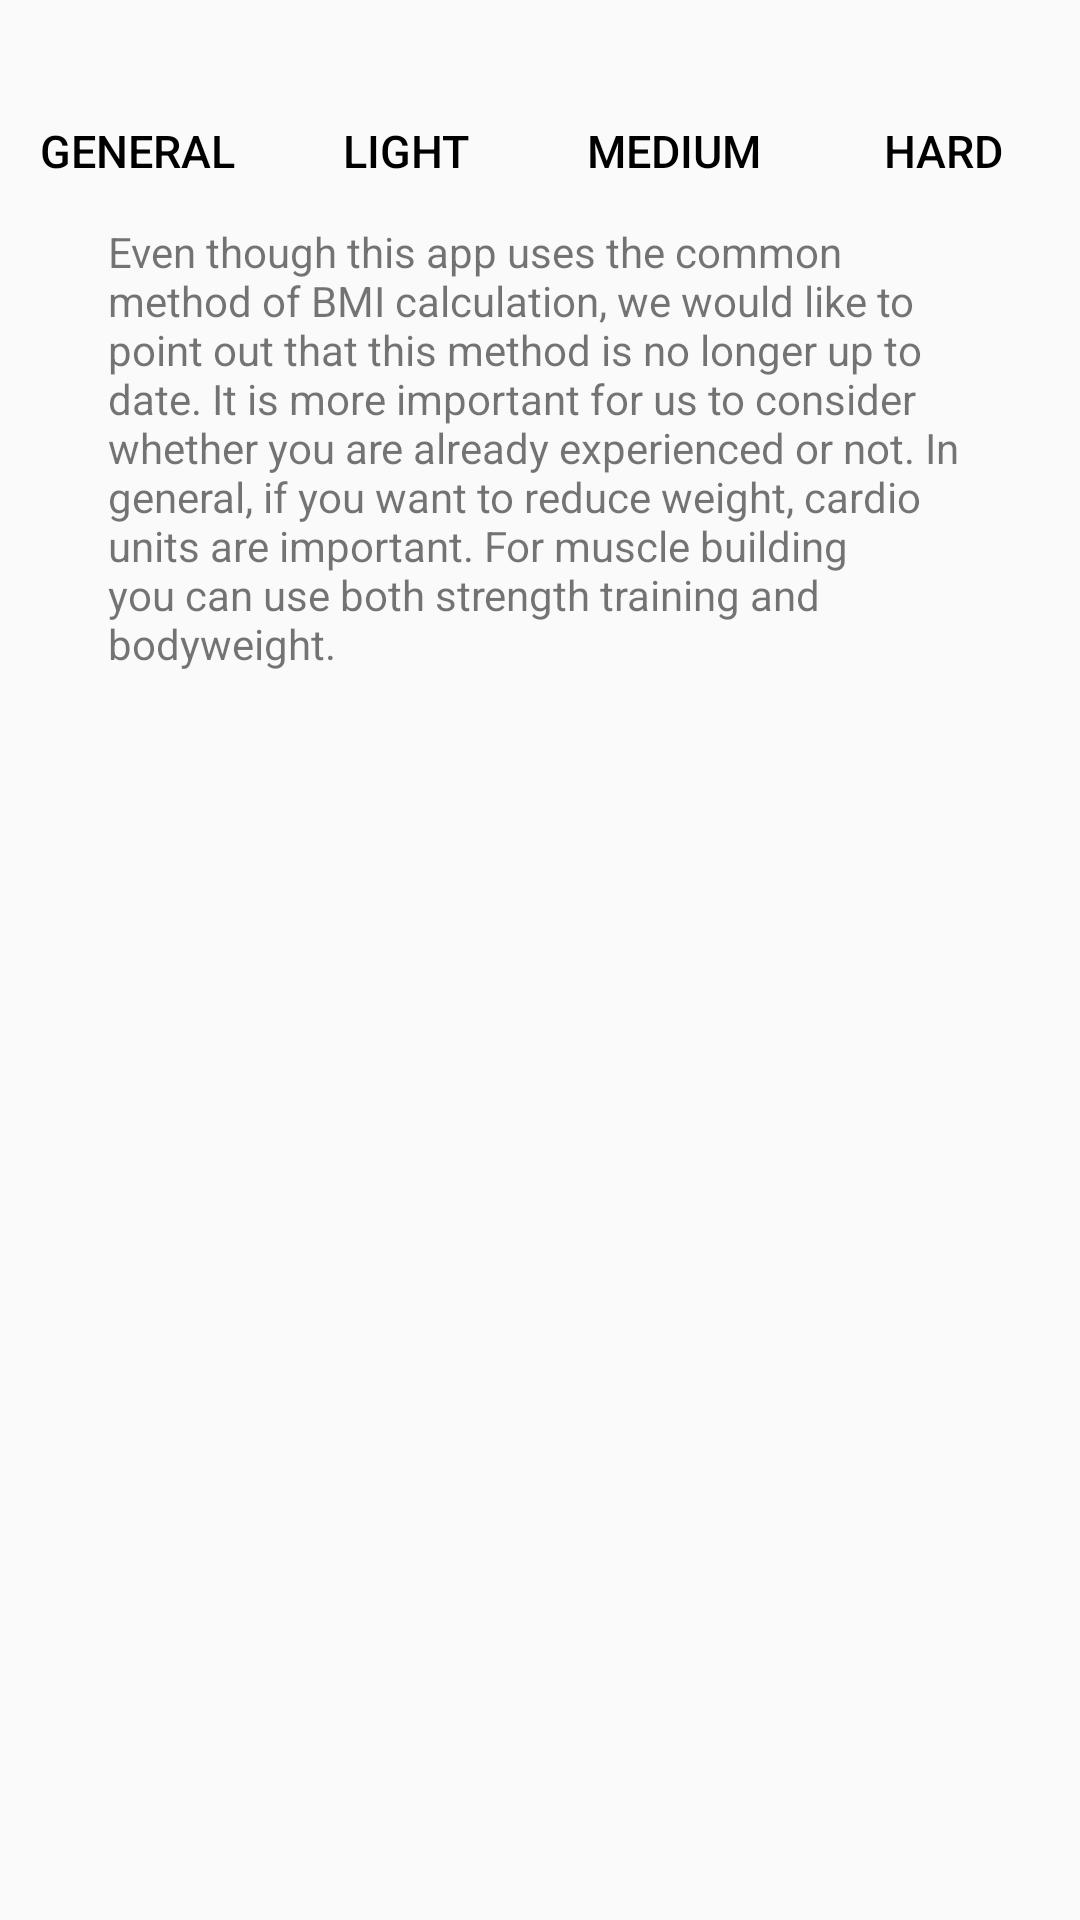

Android layout source for this screen:
<!-- AndroidManifest.xml: application theme Theme.Basic_Theme -->
<!-- res/layout/fragment_sportknowledge.xml -->
<?xml version="1.0" encoding="utf-8"?>
<androidx.constraintlayout.widget.ConstraintLayout xmlns:android="http://schemas.android.com/apk/res/android"
    xmlns:app="http://schemas.android.com/apk/res-auto"
    xmlns:tools="http://schemas.android.com/tools"
    android:layout_width="match_parent"
    android:layout_height="match_parent">

    <Button
        android:id="@+id/btn_see_info"
        android:layout_width="wrap_content"
        android:layout_height="wrap_content"
        android:text="@string/btn_generalSportKnowledge"
        style="?button"
        app:layout_constraintTop_toBottomOf="@id/gl1percenthor"
        app:layout_constraintStart_toStartOf="parent"
        app:layout_constraintEnd_toStartOf="@id/btn_lowSport"/>

    <Button
        android:id="@+id/btn_lowSport"
        android:layout_width="wrap_content"
        android:layout_height="wrap_content"
        android:text="@string/lowSport"
        style="?button"
        app:layout_constraintTop_toBottomOf="@id/gl1percenthor"
        app:layout_constraintStart_toEndOf="@id/btn_see_info"
        app:layout_constraintEnd_toStartOf="@id/btn_mediumSport"/>

    <Button
        android:id="@+id/btn_mediumSport"
        android:layout_width="wrap_content"
        android:layout_height="wrap_content"
        android:text="@string/mediumSport"
        style="?button"
        app:layout_constraintTop_toBottomOf="@id/gl1percenthor"
        app:layout_constraintStart_toEndOf="@id/btn_lowSport"
        app:layout_constraintEnd_toStartOf="@id/btn_hardSport" />

    <Button
        android:id="@+id/btn_hardSport"
        android:layout_width="wrap_content"
        android:layout_height="wrap_content"
        android:text="@string/hardSport"
        style="?button"
        app:layout_constraintTop_toBottomOf="@id/gl1percenthor"
        app:layout_constraintStart_toEndOf="@id/btn_mediumSport"
        app:layout_constraintEnd_toEndOf="parent"/>

    <androidx.appcompat.widget.AppCompatTextView
        android:id="@+id/tv_recommendation"
        android:layout_width="@dimen/size_0"
        android:layout_height="wrap_content"
        android:text="@string/textSportKnowledge"
        app:layout_constraintTop_toBottomOf="@id/btn_hardSport"
        app:layout_constraintStart_toStartOf="@id/gl10percentvert"
        app:layout_constraintEnd_toEndOf="@id/gl90percentvert" />

    <androidx.constraintlayout.widget.Guideline
        android:id="@+id/gl10percentvert"
        android:layout_width="wrap_content"
        android:layout_height="wrap_content"
        android:orientation="vertical"
        app:layout_constraintGuide_percent="0.1" />

    <androidx.constraintlayout.widget.Guideline
        android:id="@+id/gl90percentvert"
        android:layout_width="wrap_content"
        android:layout_height="wrap_content"
        android:orientation="vertical"
        app:layout_constraintGuide_percent="0.9" />

    <androidx.constraintlayout.widget.Guideline
        android:id="@+id/gl1percenthor"
        android:layout_width="wrap_content"
        android:layout_height="wrap_content"
        android:orientation="horizontal"
        app:layout_constraintGuide_percent="0.01" />

    <androidx.constraintlayout.widget.Guideline
        android:id="@+id/gl30percenthor"
        android:layout_width="wrap_content"
        android:layout_height="wrap_content"
        android:orientation="horizontal"
        app:layout_constraintGuide_percent="0.30" />

    <androidx.constraintlayout.widget.Guideline
        android:id="@+id/gl45percenthor"
        android:layout_width="wrap_content"
        android:layout_height="wrap_content"
        android:orientation="horizontal"
        app:layout_constraintGuide_percent="0.450" />

</androidx.constraintlayout.widget.ConstraintLayout>
<!-- resources referenced by this layout -->
<resources>
  <dimen name="size_0">0dp</dimen>
  <string name="btn_generalSportKnowledge">general</string>
  <string name="hardSport">hard</string>
  <string name="lowSport">light</string>
  <string name="mediumSport">medium</string>
  <string name="textSportKnowledge">Even though this app uses the common method of BMI calculation, we would like to point out that this method is no longer up to date. It is more important for us to consider whether you are already experienced or not. In general, if you want to reduce weight, cardio units are important. For muscle building you can use both strength training and bodyweight.  </string>
  <style name="page_background_wh">
          <item name="android:background">@color/black</item>
          <item name="android:paddingLeft">@dimen/activity_horizontal_padding</item>
          <item name="android:paddingRight">@dimen/activity_horizontal_padding</item>
      </style>
  <style name="text_subheader_wh">
          <item name="android:textColor">#000</item>
          <item name="android:textSize">@dimen/text_subheader_text_size</item>
          <item name="android:shadowDy">1.0</item>
          <item name="android:shadowRadius">1</item>
          <item name="android:shadowColor">#000</item>
      </style>
  <style name="text_large_wh">
          <item name="android:textColor">@android:color/background_dark</item>
          <item name="android:textSize">@dimen/text_large_text_size</item>
          <item name="android:shadowDy">1.0</item>
          <item name="android:shadowRadius">1</item>
          <item name="android:shadowColor">@color/Text_Large_Shadow</item>
          <item name="android:textStyle">bold</item>
          <item name="android:layout_marginTop">@dimen/text_large_margin_top</item>
      </style>
  <style name="text_regular_wh">
          <item name="android:textColor">@android:color/background_dark</item>
          <item name="android:textSize">@dimen/text_regular_text_size</item>
      </style>
  <style name="text_colored">
          <item name="android:textColor">@color/purple_200</item>
          <item name="android:textSize">@dimen/text_20</item>
          <item name="android:textStyle">bold</item>
      </style>
  <style name="button_wh" parent="text_regular_wh">
          <item name="android:background">@drawable/button_wh</item>
          <item name="android:layout_marginTop">@dimen/view_margin</item>
      </style>
  <style name="spinner_wh">
          <item name="android:background">@drawable/spinner_wh_background</item>
      </style>
  <style name="action_bar_wh" parent="@style/Widget.AppCompat.Light.ActionBar.Solid.Inverse">
          <item name="android:background">@color/actionbar_wh</item>
          <item name="background">@color/actionbar_wh</item>
      </style>
  <style name="nav_bar_wh" parent="text_large_wh">
          <item name="android:background">@color/actionbar_wh</item>
          <item name="android:layout_marginTop">@dimen/view_margin</item>
      </style>
  <color name="black">#FF000000</color>
  <dimen name="activity_horizontal_padding">16dp</dimen>
  <dimen name="text_subheader_text_size">16sp</dimen>
  <dimen name="text_large_text_size">18sp</dimen>
  <color name="Text_Large_Shadow">#888</color>
  <dimen name="text_large_margin_top">40dp</dimen>
  <dimen name="text_regular_text_size">15sp</dimen>
  <color name="purple_200">#FFBB86FC</color>
  <dimen name="text_20">20sp</dimen>
  <dimen name="view_margin">20dp</dimen>
  <color name="actionbar_wh">#AFAFAF</color>
</resources>
